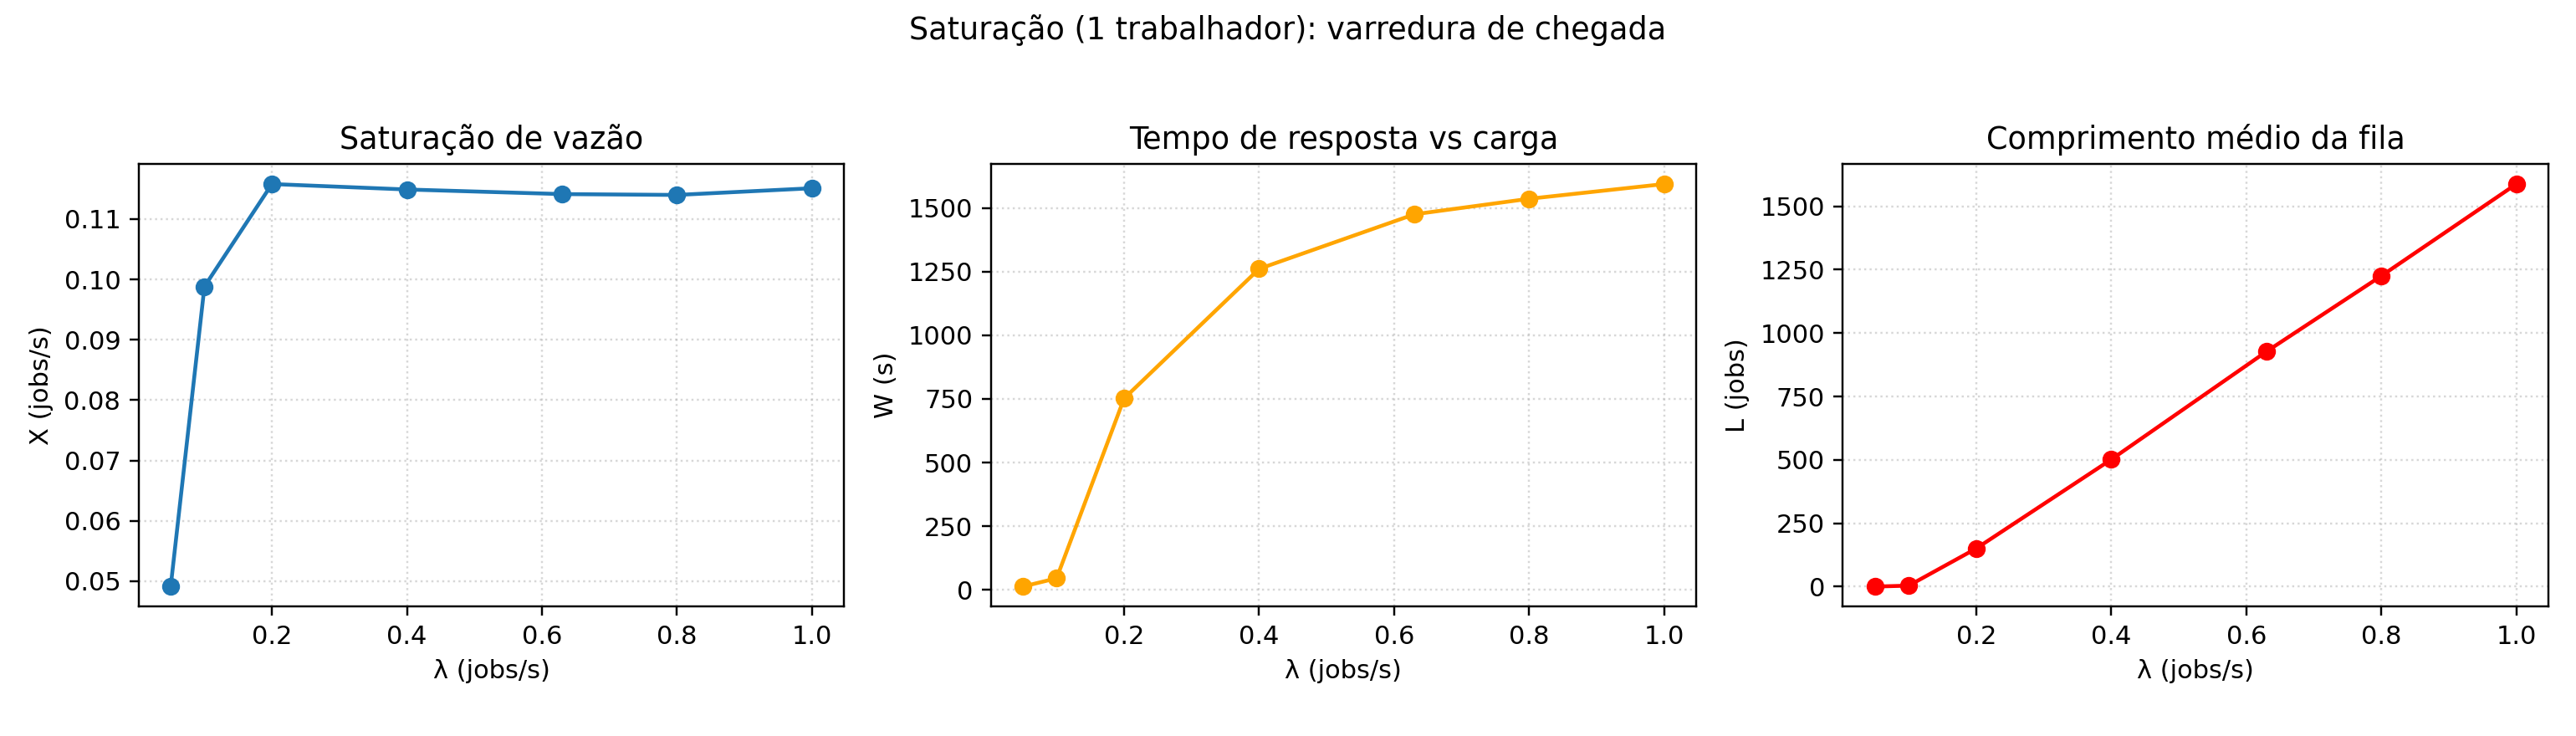

The data file committed next to this chart (first rows):
lambda, X, W, L
0.05, 0.0491, 12.98, 0.2111
0.1, 0.09882, 45.51, 3.84
0.2, 0.1158, 752, 150.5
0.4, 0.1149, 1261, 501.5
0.63, 0.1141, 1475, 927.4
0.8, 0.114, 1536, 1225
1.0, 0.1151, 1594, 1588
